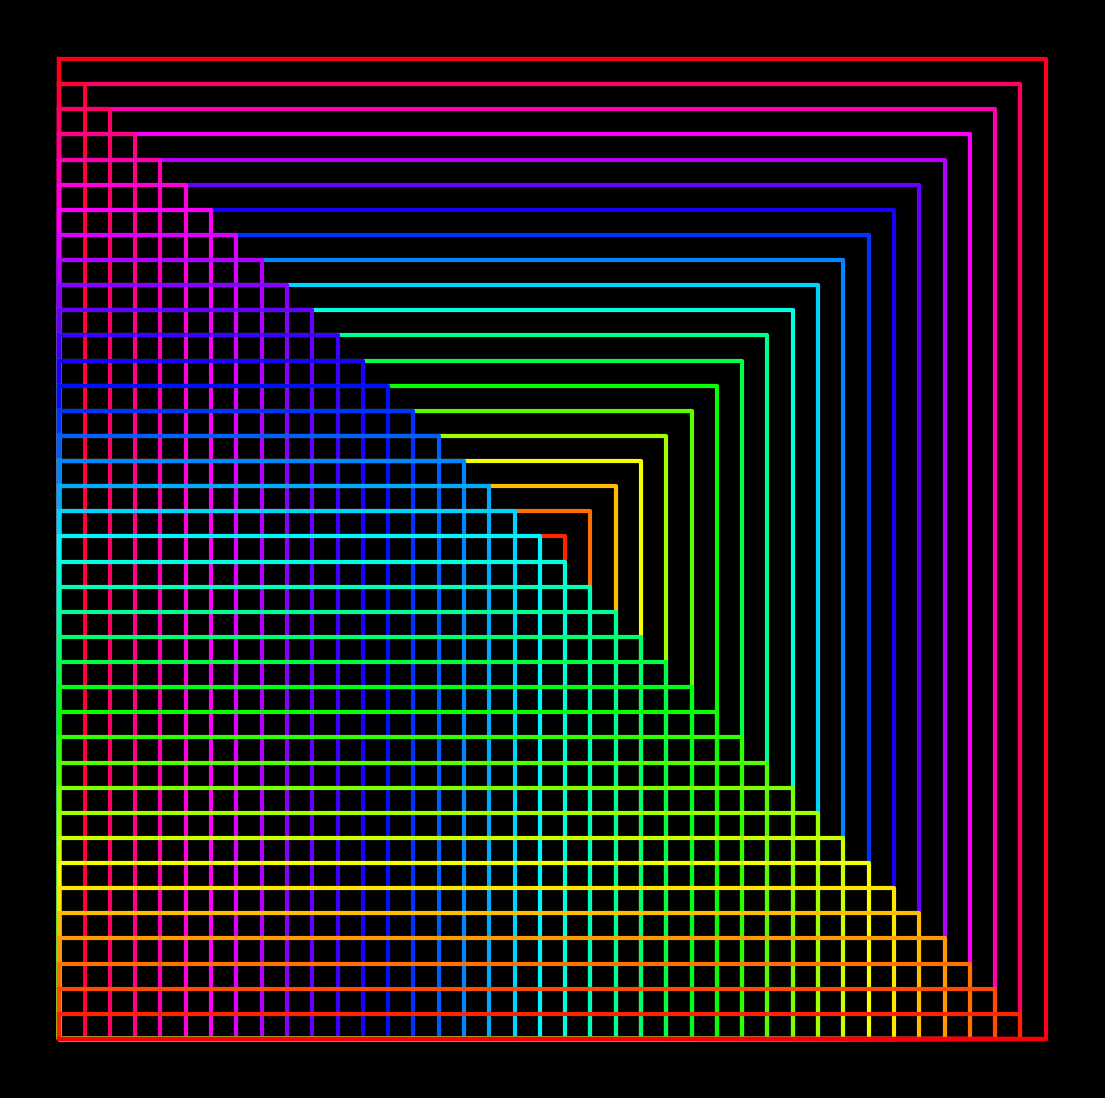

This chart was generated by the following Python code: (Note: this script raises an exception after producing the figure.)
import matplotlib.pylab as plt
import numpy as np

p = plt.figure(figsize=(14, 14), facecolor='black', dpi=400)
p = plt.axis('off')
for u in np.linspace(0, 1, 40):
    if u <= 0.5:
        plt.plot(
            [0, 0, 1 - u, 1 - u, 0],
            [1 - u, 0, 0, 1 - u, 1 - u],
            lw=3,
            color=plt.cm.hsv(1 - u * 2),
        )
    plt.plot(
        [0, 0, u, u, 0], [1 - u, 0, 0, 1 - u, 1 - u], lw=3, color=plt.cm.hsv(1 - u)
    )

p = plt.savefig(
    f'C:/Users/<user>/Pictures/RandomPlots/18042020.PNG', facecolor='black'
)
